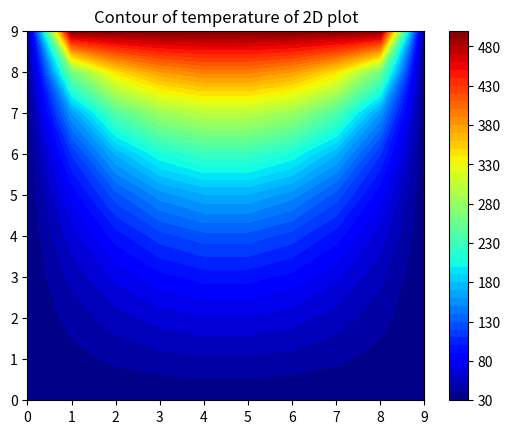

Here is the Python script that generated this plot:
#!/usr/bin/env python
# coding: utf-8

# In[2]:


import numpy as np
import matplotlib.pyplot as plt

maxIter=500

lenX=10
lenY=10

delta=1

Ttop=500
Tbottom=30
Tleft=30
Tright=30

Tinitial=30

colorinterpolation=50
colormap=plt.cm.jet

X,Y = np.meshgrid(np.arange(0,lenX),np.arange(0,lenY))

T = np.empty((lenX,lenY))
T.fill(Tinitial)

#Boundary conditions

T[(lenY-1):,:]=Ttop
T[:1,:]=Tbottom
T[:,(lenX-1):]=Tright
T[:,:1]=Tleft

print(T[(lenY-1):,:],T[:1,:],T[:,(lenX-1):],T[:,:1])

print("please wait for some time while solving equation")

for iteration in range(0,maxIter):
    for i in range(1,lenX-1,delta):
        for j in range(1,lenY-1,delta):
            T[i,j]=0.25*(T[i+1][j]+T[i-1][j]+T[i][j+1]+T[i][j-1])

print("iteration is over")

plt.title("Contour of temperature of 2D plot")
plt.contourf(X,Y,T, colorinterpolation, cmap=colormap)
plt.colorbar()
plt.show()


# In[ ]:





# In[ ]:




